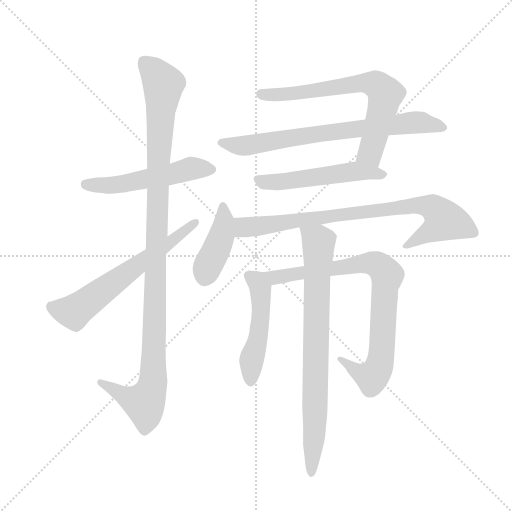
t = 0.00 s
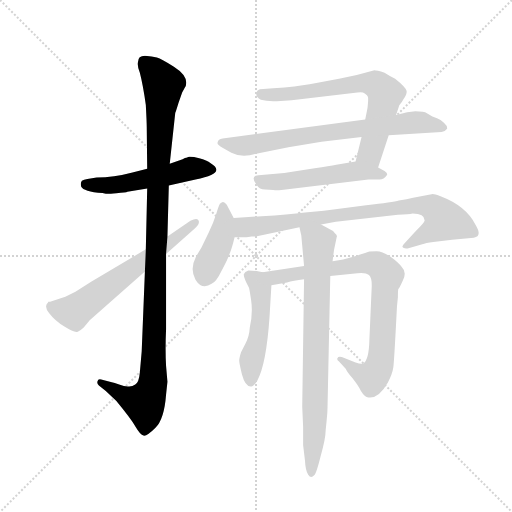
t = 1.85 s
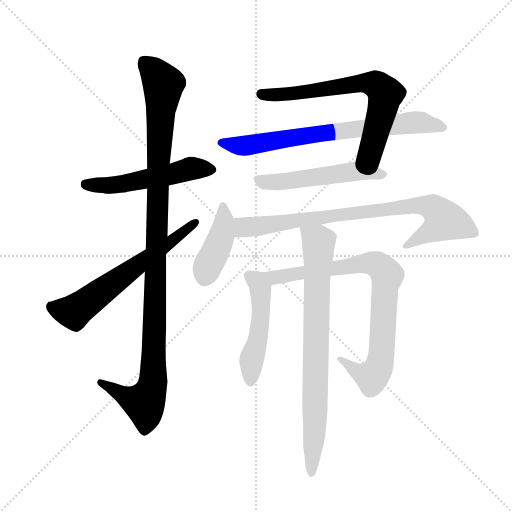
t = 3.70 s
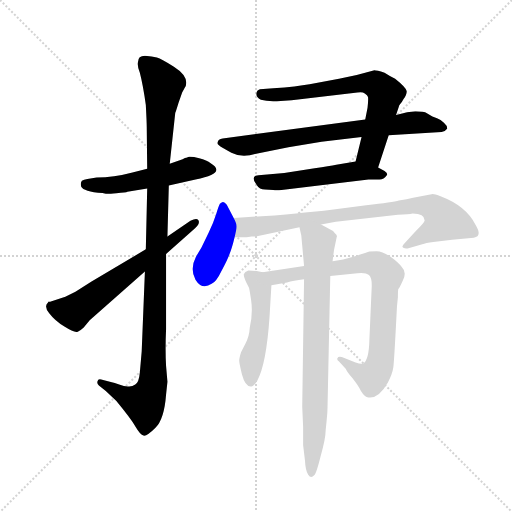
t = 5.55 s
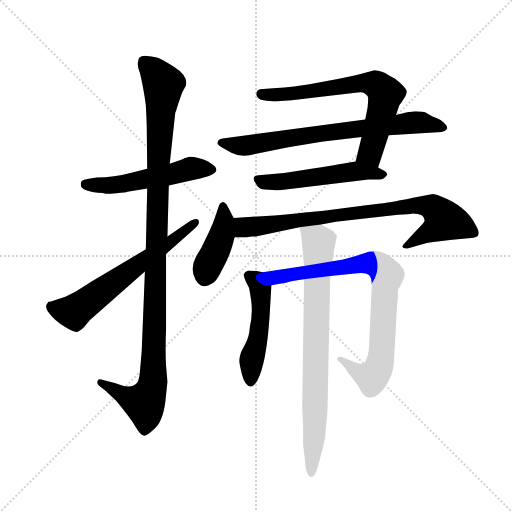
t = 7.39 s
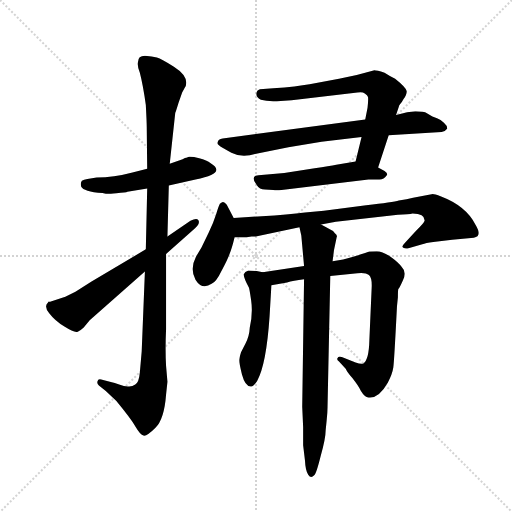
t = 9.24 s

The animated SVG that drew these frames (rendered in a browser with its animation timeline set to each time). Animation: 11 CSS @keyframes rules; one cycle of 9.24 s.

<svg version="1.1" viewBox="0 0 1024 1024" xmlns="http://www.w3.org/2000/svg">
  <g stroke="lightgray" stroke-dasharray="1,1" stroke-width="1" transform="scale(4, 4)">
    <line x1="0" y1="0" x2="256" y2="256"></line>
    <line x1="256" y1="0" x2="0" y2="256"></line>
    <line x1="128" y1="0" x2="128" y2="256"></line>
    <line x1="0" y1="128" x2="256" y2="128"></line>
  </g>
  <g transform="scale(0.92, -0.92) translate(60, -850)">
    <style type="text/css">
      
        @keyframes keyframes0 {
          from {
            stroke: blue;
            stroke-dashoffset: 530;
            stroke-width: 128;
          }
          63% {
            animation-timing-function: step-end;
            stroke: blue;
            stroke-dashoffset: 0;
            stroke-width: 128;
          }
          to {
            stroke: black;
            stroke-width: 1024;
          }
        }
        #make-me-a-hanzi-animation-0 {
          animation: keyframes0 0.6813151041666666s both;
          animation-delay: 0s;
          animation-timing-function: linear;
        }
      
        @keyframes keyframes1 {
          from {
            stroke: blue;
            stroke-dashoffset: 1125;
            stroke-width: 128;
          }
          79% {
            animation-timing-function: step-end;
            stroke: blue;
            stroke-dashoffset: 0;
            stroke-width: 128;
          }
          to {
            stroke: black;
            stroke-width: 1024;
          }
        }
        #make-me-a-hanzi-animation-1 {
          animation: keyframes1 1.16552734375s both;
          animation-delay: 0.6813151041666666s;
          animation-timing-function: linear;
        }
      
        @keyframes keyframes2 {
          from {
            stroke: blue;
            stroke-dashoffset: 646;
            stroke-width: 128;
          }
          68% {
            animation-timing-function: step-end;
            stroke: blue;
            stroke-dashoffset: 0;
            stroke-width: 128;
          }
          to {
            stroke: black;
            stroke-width: 1024;
          }
        }
        #make-me-a-hanzi-animation-2 {
          animation: keyframes2 0.7757161458333334s both;
          animation-delay: 1.8468424479166665s;
          animation-timing-function: linear;
        }
      
        @keyframes keyframes3 {
          from {
            stroke: blue;
            stroke-dashoffset: 696;
            stroke-width: 128;
          }
          69% {
            animation-timing-function: step-end;
            stroke: blue;
            stroke-dashoffset: 0;
            stroke-width: 128;
          }
          to {
            stroke: black;
            stroke-width: 1024;
          }
        }
        #make-me-a-hanzi-animation-3 {
          animation: keyframes3 0.81640625s both;
          animation-delay: 2.62255859375s;
          animation-timing-function: linear;
        }
      
        @keyframes keyframes4 {
          from {
            stroke: blue;
            stroke-dashoffset: 742;
            stroke-width: 128;
          }
          71% {
            animation-timing-function: step-end;
            stroke: blue;
            stroke-dashoffset: 0;
            stroke-width: 128;
          }
          to {
            stroke: black;
            stroke-width: 1024;
          }
        }
        #make-me-a-hanzi-animation-4 {
          animation: keyframes4 0.8538411458333334s both;
          animation-delay: 3.43896484375s;
          animation-timing-function: linear;
        }
      
        @keyframes keyframes5 {
          from {
            stroke: blue;
            stroke-dashoffset: 529;
            stroke-width: 128;
          }
          63% {
            animation-timing-function: step-end;
            stroke: blue;
            stroke-dashoffset: 0;
            stroke-width: 128;
          }
          to {
            stroke: black;
            stroke-width: 1024;
          }
        }
        #make-me-a-hanzi-animation-5 {
          animation: keyframes5 0.6805013020833334s both;
          animation-delay: 4.292805989583333s;
          animation-timing-function: linear;
        }
      
        @keyframes keyframes6 {
          from {
            stroke: blue;
            stroke-dashoffset: 415;
            stroke-width: 128;
          }
          57% {
            animation-timing-function: step-end;
            stroke: blue;
            stroke-dashoffset: 0;
            stroke-width: 128;
          }
          to {
            stroke: black;
            stroke-width: 1024;
          }
        }
        #make-me-a-hanzi-animation-6 {
          animation: keyframes6 0.5877278645833334s both;
          animation-delay: 4.973307291666666s;
          animation-timing-function: linear;
        }
      
        @keyframes keyframes7 {
          from {
            stroke: blue;
            stroke-dashoffset: 829;
            stroke-width: 128;
          }
          73% {
            animation-timing-function: step-end;
            stroke: blue;
            stroke-dashoffset: 0;
            stroke-width: 128;
          }
          to {
            stroke: black;
            stroke-width: 1024;
          }
        }
        #make-me-a-hanzi-animation-7 {
          animation: keyframes7 0.9246419270833334s both;
          animation-delay: 5.561035156249999s;
          animation-timing-function: linear;
        }
      
        @keyframes keyframes8 {
          from {
            stroke: blue;
            stroke-dashoffset: 498;
            stroke-width: 128;
          }
          62% {
            animation-timing-function: step-end;
            stroke: blue;
            stroke-dashoffset: 0;
            stroke-width: 128;
          }
          to {
            stroke: black;
            stroke-width: 1024;
          }
        }
        #make-me-a-hanzi-animation-8 {
          animation: keyframes8 0.6552734375s both;
          animation-delay: 6.485677083333332s;
          animation-timing-function: linear;
        }
      
        @keyframes keyframes9 {
          from {
            stroke: blue;
            stroke-dashoffset: 841;
            stroke-width: 128;
          }
          73% {
            animation-timing-function: step-end;
            stroke: blue;
            stroke-dashoffset: 0;
            stroke-width: 128;
          }
          to {
            stroke: black;
            stroke-width: 1024;
          }
        }
        #make-me-a-hanzi-animation-9 {
          animation: keyframes9 0.9344075520833334s both;
          animation-delay: 7.140950520833332s;
          animation-timing-function: linear;
        }
      
        @keyframes keyframes10 {
          from {
            stroke: blue;
            stroke-dashoffset: 799;
            stroke-width: 128;
          }
          72% {
            animation-timing-function: step-end;
            stroke: blue;
            stroke-dashoffset: 0;
            stroke-width: 128;
          }
          to {
            stroke: black;
            stroke-width: 1024;
          }
        }
        #make-me-a-hanzi-animation-10 {
          animation: keyframes10 0.9002278645833334s both;
          animation-delay: 8.075358072916666s;
          animation-timing-function: linear;
        }
      
    </style>
    
      <path d="M 307 447 L 365 460 Q 434 473 398 495 Q 390 502 373 506 Q 357 510 351 509 L 345 507 Q 343 507 337 504 L 309 494 L 260 483 L 228 475 Q 187 464 150 464 L 130 461 Q 122 460 118 457 Q 115 453 116 447 Q 116 436 153 431 Q 164 431 170 429 L 171 429 Q 172 428 193 430 Q 214 431 217 433 L 260 440 L 307 447 Z" fill="lightgray"></path>
    
      <path d="M 255 260 L 248 86 L 244 40 Q 242 18 234 14 Q 227 9 218 10 Q 210 10 199 14 Q 188 18 183 19 L 160 25 Q 153 27 152 21 Q 150 17 155 12 L 170 0 L 193 -22 Q 225 -61 235 -78 Q 245 -95 252 -97 Q 259 -99 278 -80 Q 297 -61 301 -8 L 304 20 L 301 55 Q 299 89 301 134 L 301 298 L 304 336 L 307 447 L 309 494 L 321 605 Q 322 606 328 626 L 336 649 L 341 658 Q 345 663 345 670 Q 345 688 318 705 Q 291 722 281 725 Q 271 728 255 729 Q 240 729 240 715 Q 238 706 244 692 Q 251 665 257 622 Q 259 584 259 574 L 260 483 L 260 440 L 257 308 L 255 260 Z" fill="lightgray"></path>
    
      <path d="M 82 205 L 49 194 L 45 194 Q 45 193 44 192 Q 35 184 47 169 Q 59 153 80 140 Q 102 126 109 129 Q 116 132 122 138 L 135 154 L 255 260 L 301 298 L 364 354 Q 376 364 371 372 Q 367 377 354 370 L 304 336 L 257 308 L 139 238 L 104 216 L 82 205 Z" fill="lightgray"></path>
    
      <path d="M 762 486 L 785 556 L 801 600 L 807 618 Q 807 621 810 624 Q 813 626 817 634 Q 825 645 824 652 Q 824 659 799 679 Q 785 686 776 692 Q 756 698 752 697 Q 715 686 677 679 L 613 667 Q 586 662 534 658 L 505 656 Q 498 654 497 646 Q 497 638 507 633 Q 521 629 542 630 L 574 632 L 717 649 Q 728 651 733 647 Q 739 643 740 639 Q 741 634 739 616 L 734 590 L 726 552 L 713 499 C 706 470 753 457 762 486 Z" fill="lightgray"></path>
    
      <path d="M 785 556 L 900 563 Q 908 564 912 570 Q 913 576 905 583 Q 898 590 890 593 L 880 597 L 868 604 Q 862 608 843 608 L 825 606 L 801 600 L 734 590 L 424 549 Q 414 548 413 540 Q 412 537 416 534 Q 420 530 443 518 Q 466 506 497 516 L 567 530 L 639 542 L 726 552 L 785 556 Z" fill="lightgray"></path>
    
      <path d="M 624 484 L 558 474 L 502 469 Q 483 468 498 448 Q 504 438 516 438 Q 528 438 534 437 Q 541 436 552 437 L 741 460 L 765 460 Q 775 460 780 468 Q 785 472 776 478 L 762 486 C 736 501 733 502 713 499 L 671 492 Q 657 489 624 484 Z" fill="lightgray"></path>
    
      <path d="M 448 376 L 433 405 Q 426 414 421 409 L 418 407 Q 416 404 410 385 Q 404 366 394 345 L 378 312 L 366 292 Q 352 265 365 242 Q 379 219 400 233 Q 410 237 422 262 Q 435 286 439 298 Q 444 309 450 334 C 456 360 456 360 448 376 Z" fill="lightgray"></path>
    
      <path d="M 736 404 L 644 392 L 603 388 Q 567 383 509 380 L 448 376 C 418 374 420 334 450 334 L 476 334 Q 478 335 487 336 L 496 336 L 591 356 L 638 362 L 670 368 L 805 383 Q 829 384 837 386 Q 864 386 863 370 Q 862 365 844 348 L 820 322 Q 814 316 815 313 Q 817 309 826 310 L 858 319 Q 865 322 882 324 L 923 329 L 970 333 Q 989 336 974 361 Q 954 402 899 423 Q 884 428 881 428 L 838 420 Q 825 416 807 414 Q 795 410 736 404 Z" fill="lightgray"></path>
    
      <path d="M 511 258 L 498 261 L 480 262 Q 472 260 470 254 Q 469 248 481 225 Q 482 224 486 197 Q 490 169 483 138 Q 482 119 474 104 L 464 84 Q 460 71 460 66 Q 460 61 466 36 Q 473 10 485 10 Q 490 8 499 22 Q 519 58 526 162 L 530 230 C 531 253 531 253 511 258 Z" fill="lightgray"></path>
    
      <path d="M 601 272 L 511 258 C 481 253 500 225 530 230 L 564 236 Q 577 240 601 243 L 658 250 L 717 256 Q 735 258 742 252 Q 749 246 748 225 L 743 111 Q 742 68 730 60 Q 725 58 713 62 L 683 74 Q 675 76 674 72 Q 671 69 677 64 L 692 48 Q 692 45 706 28 Q 720 10 724 1 Q 733 -14 741 -14 Q 763 -17 783 18 Q 793 37 795 51 Q 797 65 803 184 L 805 204 Q 805 220 806 222 Q 808 223 816 241 Q 825 258 813 270 Q 807 279 789 292 Q 771 304 759 304 Q 748 304 743 303 Q 739 301 708 292 L 686 286 L 663 282 L 601 272 Z" fill="lightgray"></path>
    
      <path d="M 591 356 L 595 338 L 601 272 L 601 243 L 597 -34 L 599 -78 L 599 -118 L 603 -151 Q 604 -173 610 -182 Q 616 -191 623 -183 Q 627 -182 637 -142 Q 648 -103 648 -85 L 650 -65 Q 652 -47 652 -36 L 658 250 L 663 282 L 666 306 L 672 335 Q 674 338 668 343 L 664 348 L 638 362 C 612 376 584 385 591 356 Z" fill="lightgray"></path>
    
    
      <clipPath id="make-me-a-hanzi-clip-0">
        <path d="M 307 447 L 365 460 Q 434 473 398 495 Q 390 502 373 506 Q 357 510 351 509 L 345 507 Q 343 507 337 504 L 309 494 L 260 483 L 228 475 Q 187 464 150 464 L 130 461 Q 122 460 118 457 Q 115 453 116 447 Q 116 436 153 431 Q 164 431 170 429 L 171 429 Q 172 428 193 430 Q 214 431 217 433 L 260 440 L 307 447 Z"></path>
      </clipPath>
      <path clip-path="url(#make-me-a-hanzi-clip-0)" d="M 127 450 L 184 447 L 355 484 L 397 482" fill="none" id="make-me-a-hanzi-animation-0" stroke-dasharray="402 804" stroke-linecap="round"></path>
    
      <clipPath id="make-me-a-hanzi-clip-1">
        <path d="M 255 260 L 248 86 L 244 40 Q 242 18 234 14 Q 227 9 218 10 Q 210 10 199 14 Q 188 18 183 19 L 160 25 Q 153 27 152 21 Q 150 17 155 12 L 170 0 L 193 -22 Q 225 -61 235 -78 Q 245 -95 252 -97 Q 259 -99 278 -80 Q 297 -61 301 -8 L 304 20 L 301 55 Q 299 89 301 134 L 301 298 L 304 336 L 307 447 L 309 494 L 321 605 Q 322 606 328 626 L 336 649 L 341 658 Q 345 663 345 670 Q 345 688 318 705 Q 291 722 281 725 Q 271 728 255 729 Q 240 729 240 715 Q 238 706 244 692 Q 251 665 257 622 Q 259 584 259 574 L 260 483 L 260 440 L 257 308 L 255 260 Z"></path>
      </clipPath>
      <path clip-path="url(#make-me-a-hanzi-clip-1)" d="M 253 716 L 295 667 L 284 491 L 272 16 L 254 -27 L 217 -15 L 158 18" fill="none" id="make-me-a-hanzi-animation-1" stroke-dasharray="997 1994" stroke-linecap="round"></path>
    
      <clipPath id="make-me-a-hanzi-clip-2">
        <path d="M 82 205 L 49 194 L 45 194 Q 45 193 44 192 Q 35 184 47 169 Q 59 153 80 140 Q 102 126 109 129 Q 116 132 122 138 L 135 154 L 255 260 L 301 298 L 364 354 Q 376 364 371 372 Q 367 377 354 370 L 304 336 L 257 308 L 139 238 L 104 216 L 82 205 Z"></path>
      </clipPath>
      <path clip-path="url(#make-me-a-hanzi-clip-2)" d="M 47 192 L 54 181 L 101 172 L 366 367" fill="none" id="make-me-a-hanzi-animation-2" stroke-dasharray="518 1036" stroke-linecap="round"></path>
    
      <clipPath id="make-me-a-hanzi-clip-3">
        <path d="M 762 486 L 785 556 L 801 600 L 807 618 Q 807 621 810 624 Q 813 626 817 634 Q 825 645 824 652 Q 824 659 799 679 Q 785 686 776 692 Q 756 698 752 697 Q 715 686 677 679 L 613 667 Q 586 662 534 658 L 505 656 Q 498 654 497 646 Q 497 638 507 633 Q 521 629 542 630 L 574 632 L 717 649 Q 728 651 733 647 Q 739 643 740 639 Q 741 634 739 616 L 734 590 L 726 552 L 713 499 C 706 470 753 457 762 486 Z"></path>
      </clipPath>
      <path clip-path="url(#make-me-a-hanzi-clip-3)" d="M 508 646 L 568 646 L 721 669 L 760 664 L 778 646 L 772 615 L 745 518 L 721 504" fill="none" id="make-me-a-hanzi-animation-3" stroke-dasharray="568 1136" stroke-linecap="round"></path>
    
      <clipPath id="make-me-a-hanzi-clip-4">
        <path d="M 785 556 L 900 563 Q 908 564 912 570 Q 913 576 905 583 Q 898 590 890 593 L 880 597 L 868 604 Q 862 608 843 608 L 825 606 L 801 600 L 734 590 L 424 549 Q 414 548 413 540 Q 412 537 416 534 Q 420 530 443 518 Q 466 506 497 516 L 567 530 L 639 542 L 726 552 L 785 556 Z"></path>
      </clipPath>
      <path clip-path="url(#make-me-a-hanzi-clip-4)" d="M 422 541 L 440 534 L 474 533 L 620 558 L 841 584 L 902 573" fill="none" id="make-me-a-hanzi-animation-4" stroke-dasharray="614 1228" stroke-linecap="round"></path>
    
      <clipPath id="make-me-a-hanzi-clip-5">
        <path d="M 624 484 L 558 474 L 502 469 Q 483 468 498 448 Q 504 438 516 438 Q 528 438 534 437 Q 541 436 552 437 L 741 460 L 765 460 Q 775 460 780 468 Q 785 472 776 478 L 762 486 C 736 501 733 502 713 499 L 671 492 Q 657 489 624 484 Z"></path>
      </clipPath>
      <path clip-path="url(#make-me-a-hanzi-clip-5)" d="M 501 458 L 558 455 L 709 478 L 772 470" fill="none" id="make-me-a-hanzi-animation-5" stroke-dasharray="401 802" stroke-linecap="round"></path>
    
      <clipPath id="make-me-a-hanzi-clip-6">
        <path d="M 448 376 L 433 405 Q 426 414 421 409 L 418 407 Q 416 404 410 385 Q 404 366 394 345 L 378 312 L 366 292 Q 352 265 365 242 Q 379 219 400 233 Q 410 237 422 262 Q 435 286 439 298 Q 444 309 450 334 C 456 360 456 360 448 376 Z"></path>
      </clipPath>
      <path clip-path="url(#make-me-a-hanzi-clip-6)" d="M 425 400 L 421 333 L 392 274 L 386 249" fill="none" id="make-me-a-hanzi-animation-6" stroke-dasharray="287 574" stroke-linecap="round"></path>
    
      <clipPath id="make-me-a-hanzi-clip-7">
        <path d="M 736 404 L 644 392 L 603 388 Q 567 383 509 380 L 448 376 C 418 374 420 334 450 334 L 476 334 Q 478 335 487 336 L 496 336 L 591 356 L 638 362 L 670 368 L 805 383 Q 829 384 837 386 Q 864 386 863 370 Q 862 365 844 348 L 820 322 Q 814 316 815 313 Q 817 309 826 310 L 858 319 Q 865 322 882 324 L 923 329 L 970 333 Q 989 336 974 361 Q 954 402 899 423 Q 884 428 881 428 L 838 420 Q 825 416 807 414 Q 795 410 736 404 Z"></path>
      </clipPath>
      <path clip-path="url(#make-me-a-hanzi-clip-7)" d="M 457 341 L 472 356 L 835 403 L 879 400 L 907 371 L 822 315" fill="none" id="make-me-a-hanzi-animation-7" stroke-dasharray="701 1402" stroke-linecap="round"></path>
    
      <clipPath id="make-me-a-hanzi-clip-8">
        <path d="M 511 258 L 498 261 L 480 262 Q 472 260 470 254 Q 469 248 481 225 Q 482 224 486 197 Q 490 169 483 138 Q 482 119 474 104 L 464 84 Q 460 71 460 66 Q 460 61 466 36 Q 473 10 485 10 Q 490 8 499 22 Q 519 58 526 162 L 530 230 C 531 253 531 253 511 258 Z"></path>
      </clipPath>
      <path clip-path="url(#make-me-a-hanzi-clip-8)" d="M 481 251 L 502 232 L 508 197 L 507 152 L 488 72 L 485 21" fill="none" id="make-me-a-hanzi-animation-8" stroke-dasharray="370 740" stroke-linecap="round"></path>
    
      <clipPath id="make-me-a-hanzi-clip-9">
        <path d="M 601 272 L 511 258 C 481 253 500 225 530 230 L 564 236 Q 577 240 601 243 L 658 250 L 717 256 Q 735 258 742 252 Q 749 246 748 225 L 743 111 Q 742 68 730 60 Q 725 58 713 62 L 683 74 Q 675 76 674 72 Q 671 69 677 64 L 692 48 Q 692 45 706 28 Q 720 10 724 1 Q 733 -14 741 -14 Q 763 -17 783 18 Q 793 37 795 51 Q 797 65 803 184 L 805 204 Q 805 220 806 222 Q 808 223 816 241 Q 825 258 813 270 Q 807 279 789 292 Q 771 304 759 304 Q 748 304 743 303 Q 739 301 708 292 L 686 286 L 663 282 L 601 272 Z"></path>
      </clipPath>
      <path clip-path="url(#make-me-a-hanzi-clip-9)" d="M 519 257 L 528 249 L 544 247 L 738 278 L 762 274 L 774 262 L 782 249 L 768 69 L 761 46 L 744 30 L 679 69" fill="none" id="make-me-a-hanzi-animation-9" stroke-dasharray="713 1426" stroke-linecap="round"></path>
    
      <clipPath id="make-me-a-hanzi-clip-10">
        <path d="M 591 356 L 595 338 L 601 272 L 601 243 L 597 -34 L 599 -78 L 599 -118 L 603 -151 Q 604 -173 610 -182 Q 616 -191 623 -183 Q 627 -182 637 -142 Q 648 -103 648 -85 L 650 -65 Q 652 -47 652 -36 L 658 250 L 663 282 L 666 306 L 672 335 Q 674 338 668 343 L 664 348 L 638 362 C 612 376 584 385 591 356 Z"></path>
      </clipPath>
      <path clip-path="url(#make-me-a-hanzi-clip-10)" d="M 599 353 L 633 320 L 624 -89 L 617 -175" fill="none" id="make-me-a-hanzi-animation-10" stroke-dasharray="671 1342" stroke-linecap="round"></path>
    
  </g>
</svg>
